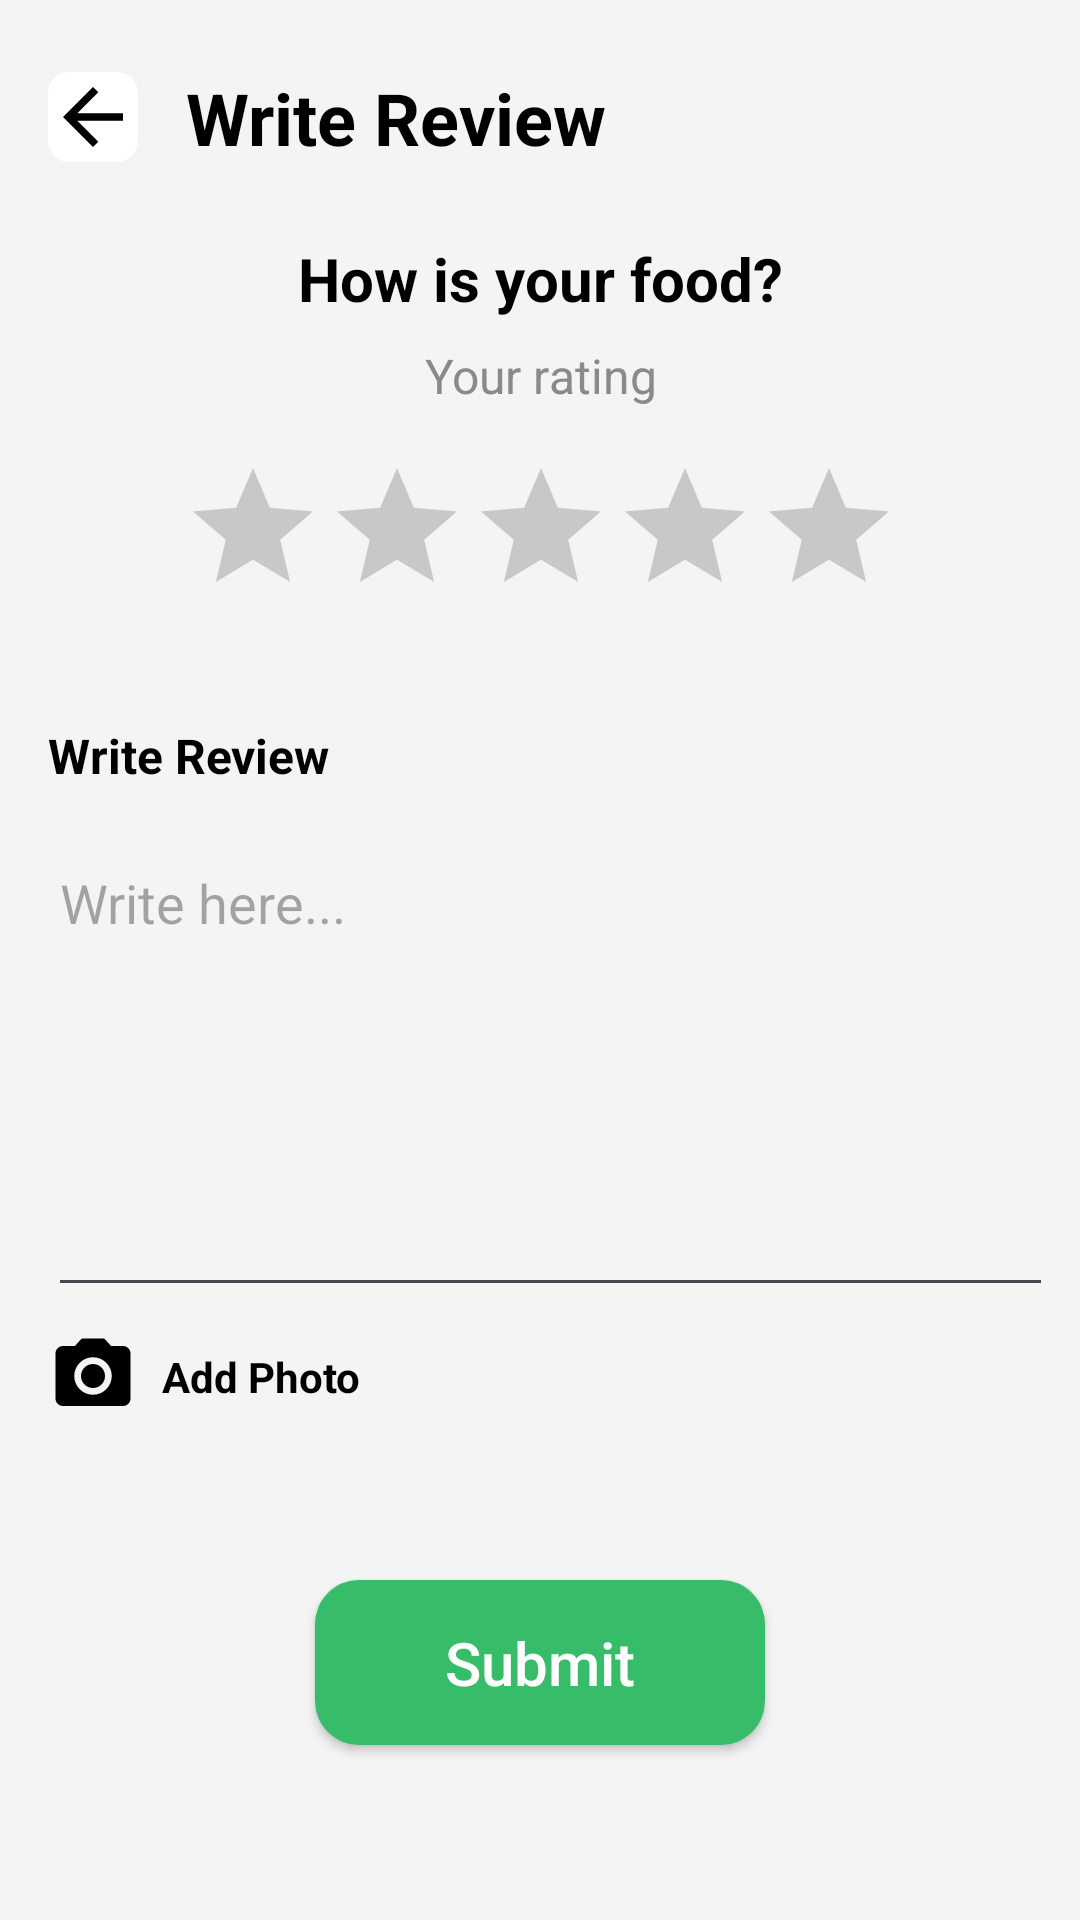

The Android layout XML behind this screen, and the referenced resources:
<!-- AndroidManifest.xml: application theme Theme.FoodApp -->
<!-- res/layout/activity_write_review.xml -->
<?xml version="1.0" encoding="utf-8"?>
<androidx.constraintlayout.widget.ConstraintLayout
    xmlns:android="http://schemas.android.com/apk/res/android"
    xmlns:app="http://schemas.android.com/apk/res-auto"
    xmlns:aapt="http://schemas.android.com/aapt"
    android:id="@+id/main"
    android:background="@color/activity_color"
    android:layout_width="match_parent"
    android:layout_height="match_parent">

    
    <ImageView
        android:id="@+id/btnBack"
        android:layout_width="30dp"
        android:layout_height="30dp"
        android:layout_marginTop="24dp"
        android:layout_marginStart="16dp"
        android:background="@drawable/backgroud_all_icon"
        app:layout_constraintStart_toStartOf="parent"
        app:layout_constraintTop_toTopOf="parent"
        app:srcCompat="@drawable/back" />

    
    <TextView
        android:id="@+id/ala"
        android:layout_width="wrap_content"
        android:layout_height="wrap_content"
        android:layout_marginStart="16dp"
        android:text="Write Review"
        android:textColor="@color/black"
        android:textSize="24sp"
        android:textStyle="bold"
        app:layout_constraintBottom_toBottomOf="@+id/btnBack"
        app:layout_constraintStart_toEndOf="@+id/btnBack"
        app:layout_constraintTop_toTopOf="@+id/btnBack" />

    
    <TextView
        android:id="@+id/textView8"
        android:layout_width="wrap_content"
        android:layout_height="wrap_content"
        android:layout_marginTop="24dp"
        android:text="How is your food?"
        android:textColor="@color/black"
        android:textSize="20sp"
        android:textStyle="bold"
        app:layout_constraintEnd_toEndOf="parent"
        app:layout_constraintStart_toStartOf="parent"
        app:layout_constraintTop_toBottomOf="@+id/ala" />

    
    <TextView
        android:id="@+id/textView11"
        android:layout_width="wrap_content"
        android:layout_height="wrap_content"
        android:layout_marginTop="8dp"
        android:text="Your rating"
        android:textColor="@color/txt_gray"
        android:textSize="16sp"
        app:layout_constraintEnd_toEndOf="@+id/textView8"
        app:layout_constraintStart_toStartOf="@+id/textView8"
        app:layout_constraintTop_toBottomOf="@+id/textView8" />

    
    <RatingBar
        android:id="@+id/SetRatings"
        android:layout_width="wrap_content"
        android:layout_height="wrap_content"
        android:layout_marginTop="16dp"
        android:progressTint="#ffc107"
        app:layout_constraintEnd_toEndOf="@+id/textView8"
        app:layout_constraintStart_toStartOf="@+id/textView8"
        app:layout_constraintTop_toBottomOf="@+id/textView11" />

    

    
    <TextView
        android:id="@+id/textView12"
        android:layout_width="wrap_content"
        android:layout_height="wrap_content"
        android:layout_marginStart="16dp"
        android:layout_marginTop="32dp"
        android:text="Write Review"
        android:textColor="@color/black"
        android:textSize="16sp"
        android:textStyle="bold"
        app:layout_constraintStart_toStartOf="parent"
        app:layout_constraintTop_toBottomOf="@+id/SetRatings" />

    <EditText
        android:id="@+id/reviewTxt"
        android:layout_width="335dp"
        android:layout_height="157dp"
        android:layout_marginTop="16dp"
        android:gravity="start"
        android:hint="Write here..."
        android:inputType="text"
        android:textColor="@color/black"
        app:layout_constraintStart_toStartOf="@+id/textView12"
        app:layout_constraintTop_toBottomOf="@+id/textView12" />

    
    <ImageView
        android:id="@+id/btnAddImg"
        android:layout_width="30dp"
        android:layout_height="30dp"
        android:layout_marginTop="8dp"
        app:layout_constraintStart_toStartOf="@+id/reviewTxt"
        app:layout_constraintTop_toBottomOf="@+id/reviewTxt"
        app:srcCompat="@drawable/camera" />

    
    <TextView
        android:id="@+id/textView14"
        android:layout_width="wrap_content"
        android:layout_height="wrap_content"
        android:layout_marginStart="8dp"
        android:text="Add Photo"
        android:textColor="@color/black"
        android:textSize="14sp"
        android:textStyle="bold"
        app:layout_constraintBottom_toBottomOf="@+id/btnAddImg"
        app:layout_constraintStart_toEndOf="@+id/btnAddImg"
        app:layout_constraintTop_toTopOf="@+id/btnAddImg" />

    
    <androidx.appcompat.widget.AppCompatButton
        android:id="@+id/btnSubmitReview"
        android:layout_width="150dp"
        android:layout_height="55dp"
        android:layout_marginTop="16dp"
        android:layout_marginBottom="16dp"
        android:background="@drawable/custom_btn"
        android:text="Submit"
        android:textAllCaps="false"
        android:textAlignment="center"
        android:textColor="@color/white"
        android:textSize="20sp"
        app:layout_constraintBottom_toBottomOf="parent"
        app:layout_constraintEnd_toEndOf="parent"
        app:layout_constraintStart_toStartOf="parent"
        app:layout_constraintTop_toBottomOf="@+id/textView14" />
</androidx.constraintlayout.widget.ConstraintLayout>
<!-- resources referenced by this layout -->
<resources>
  <color name="activity_color">#f4f4f4</color>
  <color name="black">#FF000000</color>
  <color name="txt_gray">#888b89</color>
  <color name="white">#FFFFFFFF</color>
  <!-- drawable back (drawable) -->
  <?xml version="1.0" encoding="utf-8"?>
  <vector xmlns:android="http://schemas.android.com/apk/res/android" xmlns:app="http://schemas.android.com/apk/res-auto" xmlns:aapt="http://schemas.android.com/aapt" android:tint="#000000" android:height="24dp" android:width="24dp" android:autoMirrored="true" android:viewportWidth="24" android:viewportHeight="24">
      <path android:fillColor="@android:color/white" android:pathData="M20,11H7.83l5.59,-5.59L12,4l-8,8 8,8 1.41,-1.41L7.83,13H20v-2z"/>
  </vector>
  <!-- drawable backgroud_all_icon (drawable) -->
  <?xml version="1.0" encoding="utf-8"?>
  <selector xmlns:android="http://schemas.android.com/apk/res/android" xmlns:app="http://schemas.android.com/apk/res-auto" xmlns:aapt="http://schemas.android.com/aapt">
      <item>
          <shape android:shape="rectangle">
              <solid android:color="@color/white"/>
              <corners android:radius="7dp"/>
          </shape>
      </item>
  </selector>
  <!-- drawable camera (drawable) -->
  <?xml version="1.0" encoding="utf-8"?>
  <vector xmlns:android="http://schemas.android.com/apk/res/android" xmlns:app="http://schemas.android.com/apk/res-auto" xmlns:aapt="http://schemas.android.com/aapt" android:tint="#000000" android:height="24dp" android:width="24dp" android:viewportWidth="24" android:viewportHeight="24">
      <path android:fillColor="@android:color/white" android:pathData="M12,12m-3.2,0a3.2,3.2 0,1 1,6.4 0a3.2,3.2 0,1 1,-6.4 0"/>
      <path android:fillColor="@android:color/white" android:pathData="M9,2L7.17,4L4,4c-1.1,0 -2,0.9 -2,2v12c0,1.1 0.9,2 2,2h16c1.1,0 2,-0.9 2,-2L22,6c0,-1.1 -0.9,-2 -2,-2h-3.17L15,2L9,2zM12,17c-2.76,0 -5,-2.24 -5,-5s2.24,-5 5,-5 5,2.24 5,5 -2.24,5 -5,5z"/>
  </vector>
  <!-- drawable custom_btn (drawable) -->
  <?xml version="1.0" encoding="utf-8"?>
  <selector xmlns:android="http://schemas.android.com/apk/res/android" xmlns:app="http://schemas.android.com/apk/res-auto" xmlns:aapt="http://schemas.android.com/aapt">
      <item>
          <shape android:shape="rectangle">
              <solid android:color="@color/mainColor"/>
              <corners android:radius="14.55dp"/>
          </shape>
      </item>
  </selector>
  <style name="Theme.FoodApp" parent="Base.Theme.FoodApp" />
  <color name="mainColor">#37bd6a</color>
  <style name="Base.Theme.FoodApp" parent="Theme.Material3.DayNight.NoActionBar">
          
          
      </style>
</resources>
